Run: headless pygame with SDL's dummy video driver; simulated clock (each Clock.tick advances the game by its frame time, no real sleeping); random seed 0; keys injected as events and as key.get_pressed() state; no mouse input.
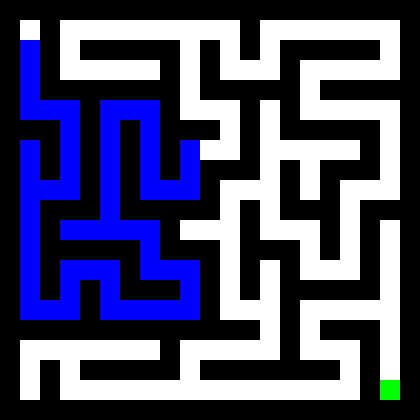
Frame 1 of 3 · flips 1–60 · no input
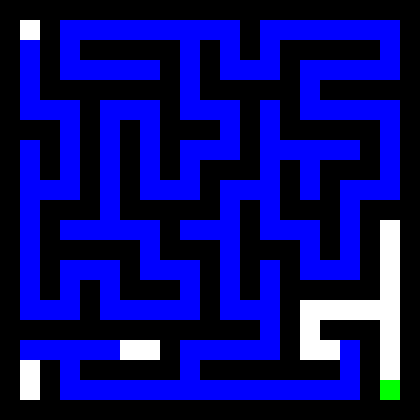
Frame 2 of 3 · flips 61–180 · tapped SPACE, RETURN · held RIGHT (→), D
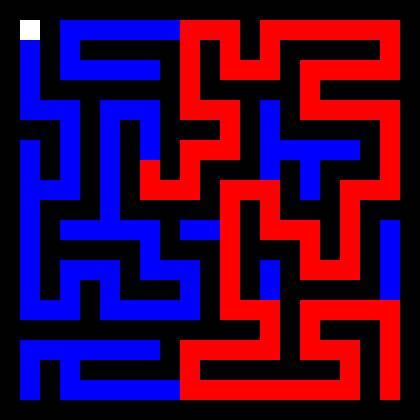
Frame 3 of 3 · flips 181–300 · held DOWN (↓), S

The pygame program that drew these frames:

import pygame
import sys
import random
from collections import deque

# Maze config
ROWS, COLS = 21, 21
CELL_SIZE = 20
WIDTH, HEIGHT = COLS * CELL_SIZE, ROWS * CELL_SIZE

# Colors
WHITE  = (255, 255, 255)   # Path
BLACK  = (0, 0, 0)         # Walls
BLUE   = (0, 0, 255)       # BFS visited cells
RED    = (255, 0, 0)       # Final solution path
GREEN  = (0, 255, 0)       # Maze exit

def generate_maze(rows, cols):

    # Form a Maze with all walls.
    maze = [[1 for _ in range(cols)] for _ in range(rows)]
    start = (1, 1)
    maze[start[0]][start[1]] = 0
    stack = [start]
     
    directions = [(0, 2), (0, -2), (2, 0), (-2, 0)]
    
    while stack:
        current = stack[-1]
        x, y = current
        neighbors = []
         
        for dx, dy in directions:
            nx, ny = x + dx, y + dy
            if 0 < nx < rows - 1 and 0 < ny < cols - 1:
                if maze[nx][ny] == 1:
                    neighbors.append((nx, ny))
        if neighbors:
            next_cell = random.choice(neighbors)
            nx, ny = next_cell
             
            maze[(x + nx) // 2][(y + ny) // 2] = 0
            maze[nx][ny] = 0
            stack.append(next_cell)
        else:
            stack.pop()
    return maze

def draw_maze(maze, screen):

    for i, row in enumerate(maze):
        for j, cell in enumerate(row):
            color = WHITE if cell == 0 else BLACK
            pygame.draw.rect(screen, color, (j * CELL_SIZE, i * CELL_SIZE, CELL_SIZE, CELL_SIZE))
    pygame.display.update()

def solve_maze(maze, start, end, screen):
     
    rows = len(maze)
    cols = len(maze[0])
    queue = deque()
    queue.append(start)
    came_from = {start: None}
    
    while queue:
        current = queue.popleft()
        if current == end:
            break
        x, y = current
        # Check 4-connected neighbors.
        for dx, dy in [(-1, 0), (1, 0), (0, -1), (0, 1)]:
            nx, ny = x + dx, y + dy
            if 0 <= nx < rows and 0 <= ny < cols:
                if maze[nx][ny] == 0 and (nx, ny) not in came_from:
                    queue.append((nx, ny))
                    came_from[(nx, ny)] = current
                     
                    pygame.draw.rect(screen, BLUE, (ny * CELL_SIZE, nx * CELL_SIZE, CELL_SIZE, CELL_SIZE))
                    pygame.display.update()
                    pygame.time.delay(10)
                    
     
    path = []
    current = end
    if current not in came_from:
        return None   
    while current != start:
        path.append(current)
        current = came_from[current]
    path.append(start)
    #path.reverse()
    return path

def draw_path(path, screen):
     
    for cell in path:
        x, y = cell
        pygame.draw.rect(screen, RED, (y * CELL_SIZE, x * CELL_SIZE, CELL_SIZE, CELL_SIZE))
        pygame.display.update()
        pygame.time.delay(50)

def main():
    pygame.init()
    screen = pygame.display.set_mode((WIDTH, HEIGHT))
    pygame.display.set_caption("2D Maze Generator & Solver")
    
     
    maze = generate_maze(ROWS, COLS)
    draw_maze(maze, screen)
    
     
    start = (1, 1)
    end = (ROWS - 2, COLS - 2)
    
    pygame.draw.rect(screen, GREEN, (end[1] * CELL_SIZE, end[0] * CELL_SIZE, CELL_SIZE, CELL_SIZE))
    pygame.display.update()
    
     
    path = solve_maze(maze, start, end, screen)
    if path:
        draw_path(path, screen)
    else:
        print("No solution found!")
    
     
    running = True
    while running:
        for event in pygame.event.get():
            if event.type == pygame.QUIT:
                running = False
    pygame.quit()
    sys.exit()

if True:
    main()
